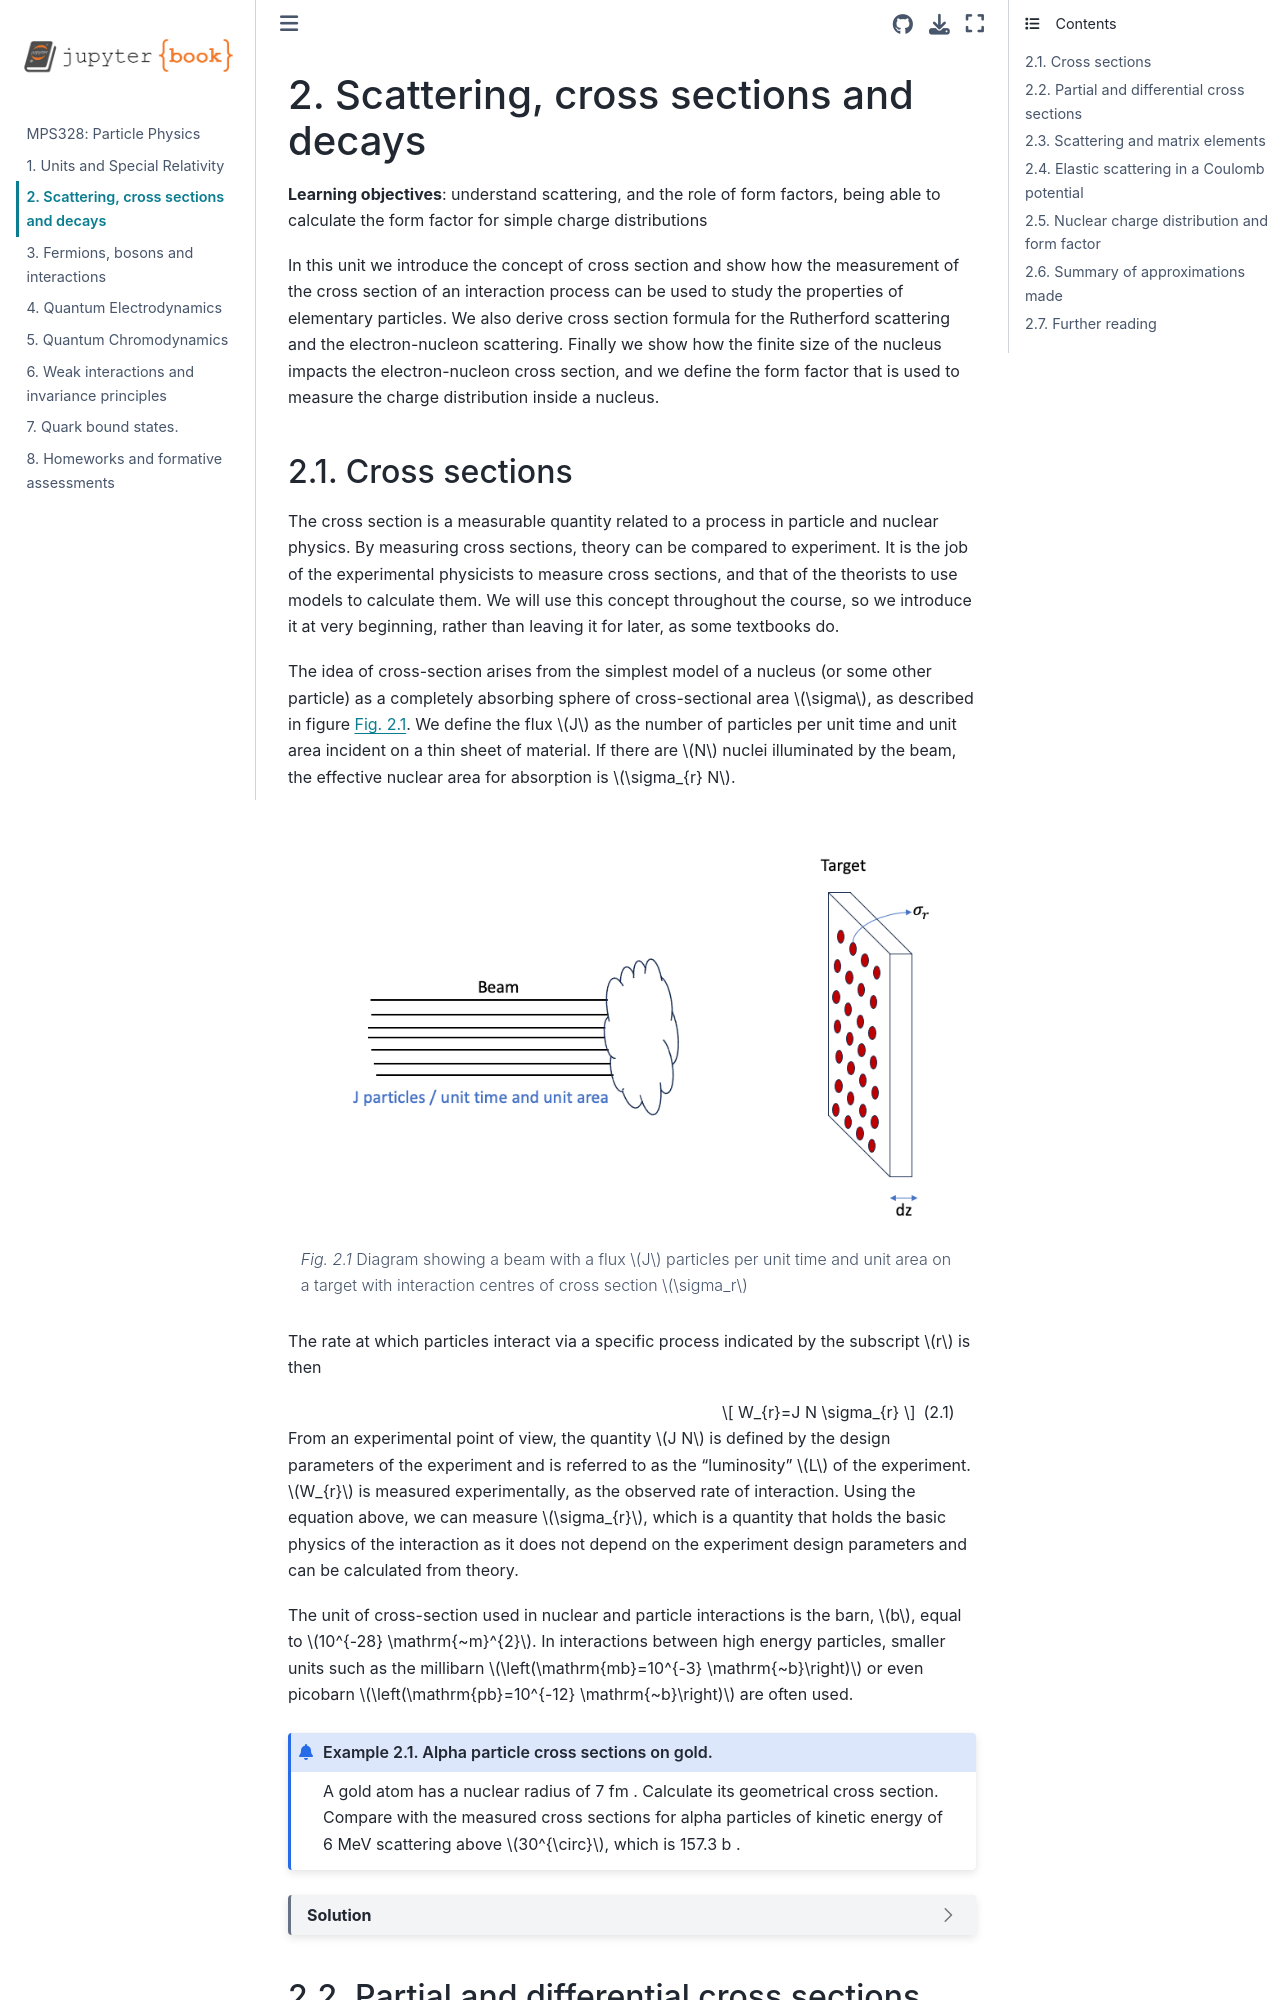

repository: davidecostanzo/PHY304 · page: PHY304_2023_Unit2.html · generator: jekyll

(Unit2)=
# Scattering, cross sections and decays 

Learning Objectives: understand scattering, and the role of form factors, being able to calculate the form factor for simple charge distributions

##  Cross sections

The cross section is a measurable quantity related to a process in particle and nuclear physics. By measuring cross sections, theory can be compared to experiment. It is the job of the experimental physicists to measure cross sections, and that of the theorists to use models to calculate them. We will use this concept throughout the course, so we introduce it at very beginning, rather than leaving it for later, as some textbooks do.

The idea of cross-section arises from the simplest model of a nucleus (or some other particle) as a completely absorbing sphere of cross-sectional area $\sigma$, as described in figure {numref}`Xsec`. We define the flux $J$ as the number of particles per unit time and unit area incident on a thin sheet of material. If there are $N$ nuclei illuminated by the beam, the effective nuclear area for absorption is $\sigma_{r} N$. 
```{figure} Xsec.png
:alt: Schematic of cross section
:name: Xsec
:width: 800px
:align: center
Diagram showing a beam with a flux $J$ particles per unit time and unit area on a target with interaction centres of cross section $\sigma_r$
```
The rate at which particles interact via a specific process indicated by the subscript $r$ is then

$$
W_{r}=J N \sigma_{r} 
$$(eq:xSecRate)

From an experimental point of view, the quantity $J N$ is defined by the design parameters of the experiment and is referred to as the "luminosity" $L$ of the experiment. $W_{r}$ is measured experimentally, as the observed rate of interaction. Using the equation above, we can measure $\sigma_{r}$, which is a quantity that holds the basic physics of the interaction as it does not depend on the experiment design parameters and can be calculated from theory.

The unit of cross-section used in nuclear and particle interactions is the barn, $b$, equal to $10^{-28} \mathrm{~m}^{2}$. In interactions between high energy particles, smaller units such as the millibarn $\left(\mathrm{mb}=10^{-3} \mathrm{~b}\right)$ or even picobarn $\left(\mathrm{pb}=10^{-12} \mathrm{~b}\right)$ are often used.

```{admonition} Example 2.1. Alpha particle cross sections on gold.
A gold atom has a nuclear radius of 7 fm . Calculate its geometrical cross section. Compare with the measured cross sections for alpha particles of kinetic energy of 6 MeV scattering above $30^{\circ}$, which is 157.3 b .
```
```{dropdown} Solution
The geometrical cross section is simply $\pi R^{2}=154 \times 10^{-30} \mathrm{~m}^{2}=1.54 \mathrm{~b}$
```
